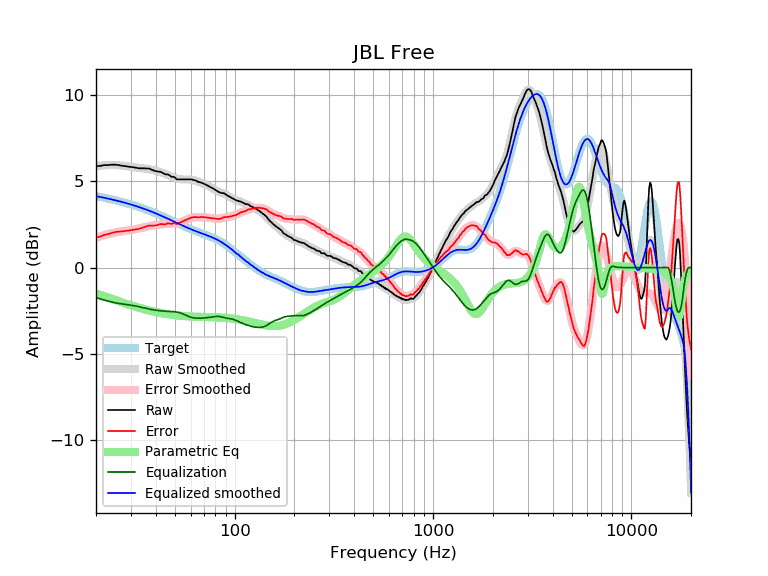

Data behind this chart, as committed beside it:
frequency, raw, error, smoothed, error_smoothed, equalization, parametric_eq, equalized_raw, equalized_smoothed, target
20, 5.88, 1.74, 5.88, 1.74, -1.74, -1.49, 4.14, 4.14, 4.14
21, 5.89, 1.80, 5.91, 1.81, -1.81, -1.58, 4.08, 4.09, 4.09
22, 5.94, 1.90, 5.93, 1.88, -1.88, -1.66, 4.06, 4.05, 4.05
23, 5.94, 1.94, 5.94, 1.94, -1.94, -1.73, 4.00, 4.00, 4.00
24, 5.96, 2.01, 5.95, 1.99, -1.99, -1.81, 3.97, 3.95, 3.95
25, 5.96, 2.06, 5.94, 2.04, -2.04, -1.88, 3.92, 3.90, 3.90
26, 5.94, 2.09, 5.93, 2.07, -2.07, -1.95, 3.87, 3.85, 3.85
27, 5.90, 2.09, 5.91, 2.10, -2.10, -2.01, 3.80, 3.81, 3.81
28, 5.88, 2.12, 5.89, 2.13, -2.13, -2.07, 3.75, 3.76, 3.76
29, 5.85, 2.14, 5.86, 2.15, -2.15, -2.13, 3.70, 3.71, 3.71
30, 5.83, 2.17, 5.84, 2.18, -2.18, -2.19, 3.65, 3.66, 3.66
31, 5.81, 2.20, 5.81, 2.21, -2.21, -2.24, 3.60, 3.61, 3.61
32, 5.78, 2.22, 5.79, 2.24, -2.24, -2.28, 3.54, 3.56, 3.56
33, 5.75, 2.24, 5.78, 2.27, -2.27, -2.33, 3.48, 3.51, 3.51
34, 5.75, 2.29, 5.76, 2.30, -2.30, -2.37, 3.45, 3.46, 3.46
35, 5.75, 2.35, 5.74, 2.34, -2.34, -2.41, 3.41, 3.41, 3.41
36, 5.74, 2.39, 5.72, 2.37, -2.37, -2.45, 3.37, 3.35, 3.35
37, 5.74, 2.44, 5.70, 2.40, -2.40, -2.48, 3.34, 3.30, 3.30
38, 5.68, 2.43, 5.67, 2.43, -2.43, -2.51, 3.26, 3.25, 3.25
39, 5.63, 2.43, 5.65, 2.45, -2.45, -2.54, 3.18, 3.20, 3.20
40, 5.59, 2.45, 5.61, 2.47, -2.47, -2.57, 3.12, 3.14, 3.15
41, 5.56, 2.47, 5.58, 2.48, -2.48, -2.60, 3.08, 3.09, 3.09
42, 5.56, 2.52, 5.54, 2.50, -2.50, -2.62, 3.06, 3.04, 3.04
43, 5.51, 2.52, 5.50, 2.51, -2.51, -2.64, 3.00, 2.99, 2.99
44, 5.44, 2.50, 5.46, 2.52, -2.52, -2.66, 2.92, 2.94, 2.94
45, 5.40, 2.52, 5.41, 2.53, -2.53, -2.68, 2.87, 2.89, 2.89
46, 5.40, 2.57, 5.37, 2.54, -2.54, -2.70, 2.87, 2.83, 2.83
47, 5.34, 2.56, 5.32, 2.54, -2.54, -2.72, 2.80, 2.78, 2.78
48, 5.26, 2.53, 5.28, 2.54, -2.54, -2.73, 2.72, 2.74, 2.73
49, 5.26, 2.57, 5.24, 2.55, -2.55, -2.74, 2.71, 2.69, 2.69
50, 5.22, 2.58, 5.20, 2.56, -2.56, -2.76, 2.66, 2.64, 2.64
51, 5.11, 2.52, 5.16, 2.57, -2.57, -2.77, 2.54, 2.59, 2.59
52, 5.11, 2.56, 5.14, 2.59, -2.59, -2.78, 2.52, 2.55, 2.55
53, 5.11, 2.61, 5.12, 2.62, -2.62, -2.79, 2.49, 2.50, 2.50
54, 5.11, 2.65, 5.11, 2.65, -2.65, -2.80, 2.46, 2.46, 2.46
55, 5.11, 2.69, 5.11, 2.69, -2.69, -2.80, 2.42, 2.42, 2.42
56, 5.11, 2.73, 5.11, 2.73, -2.73, -2.81, 2.38, 2.38, 2.38
57, 5.11, 2.77, 5.11, 2.77, -2.77, -2.82, 2.34, 2.34, 2.34
58, 5.11, 2.81, 5.11, 2.81, -2.81, -2.82, 2.30, 2.30, 2.30
59, 5.11, 2.85, 5.11, 2.84, -2.84, -2.83, 2.27, 2.26, 2.26
60, 5.11, 2.88, 5.10, 2.87, -2.87, -2.83, 2.24, 2.23, 2.23
61, 5.11, 2.92, 5.09, 2.89, -2.89, -2.84, 2.22, 2.20, 2.20
62, 5.07, 2.91, 5.07, 2.91, -2.91, -2.84, 2.16, 2.16, 2.16
63, 5.06, 2.93, 5.05, 2.92, -2.92, -2.84, 2.14, 2.13, 2.13
64, 5.03, 2.93, 5.03, 2.93, -2.93, -2.85, 2.10, 2.10, 2.10
65, 4.98, 2.91, 5.00, 2.93, -2.93, -2.85, 2.05, 2.07, 2.07
66, 4.96, 2.92, 4.97, 2.93, -2.93, -2.85, 2.03, 2.04, 2.04
67, 4.94, 2.92, 4.94, 2.93, -2.93, -2.85, 2.01, 2.02, 2.02
68, 4.92, 2.93, 4.92, 2.93, -2.93, -2.86, 2.00, 1.99, 1.99
69, 4.89, 2.93, 4.89, 2.92, -2.92, -2.86, 1.97, 1.96, 1.96
70, 4.86, 2.92, 4.85, 2.92, -2.92, -2.86, 1.94, 1.94, 1.94
71, 4.82, 2.91, 4.82, 2.91, -2.91, -2.86, 1.91, 1.91, 1.91
72, 4.79, 2.91, 4.79, 2.91, -2.91, -2.86, 1.89, 1.88, 1.88
73, 4.75, 2.89, 4.76, 2.90, -2.90, -2.87, 1.85, 1.86, 1.86
74, 4.72, 2.89, 4.72, 2.89, -2.89, -2.87, 1.83, 1.83, 1.83
75, 4.68, 2.88, 4.69, 2.88, -2.88, -2.87, 1.80, 1.81, 1.81
76, 4.65, 2.87, 4.65, 2.87, -2.87, -2.87, 1.78, 1.78, 1.78
77, 4.61, 2.86, 4.61, 2.86, -2.86, -2.87, 1.75, 1.75, 1.75
78, 4.58, 2.86, 4.57, 2.85, -2.85, -2.88, 1.73, 1.72, 1.72
79, 4.54, 2.85, 4.53, 2.84, -2.84, -2.88, 1.70, 1.69, 1.69
... 553 more rows
